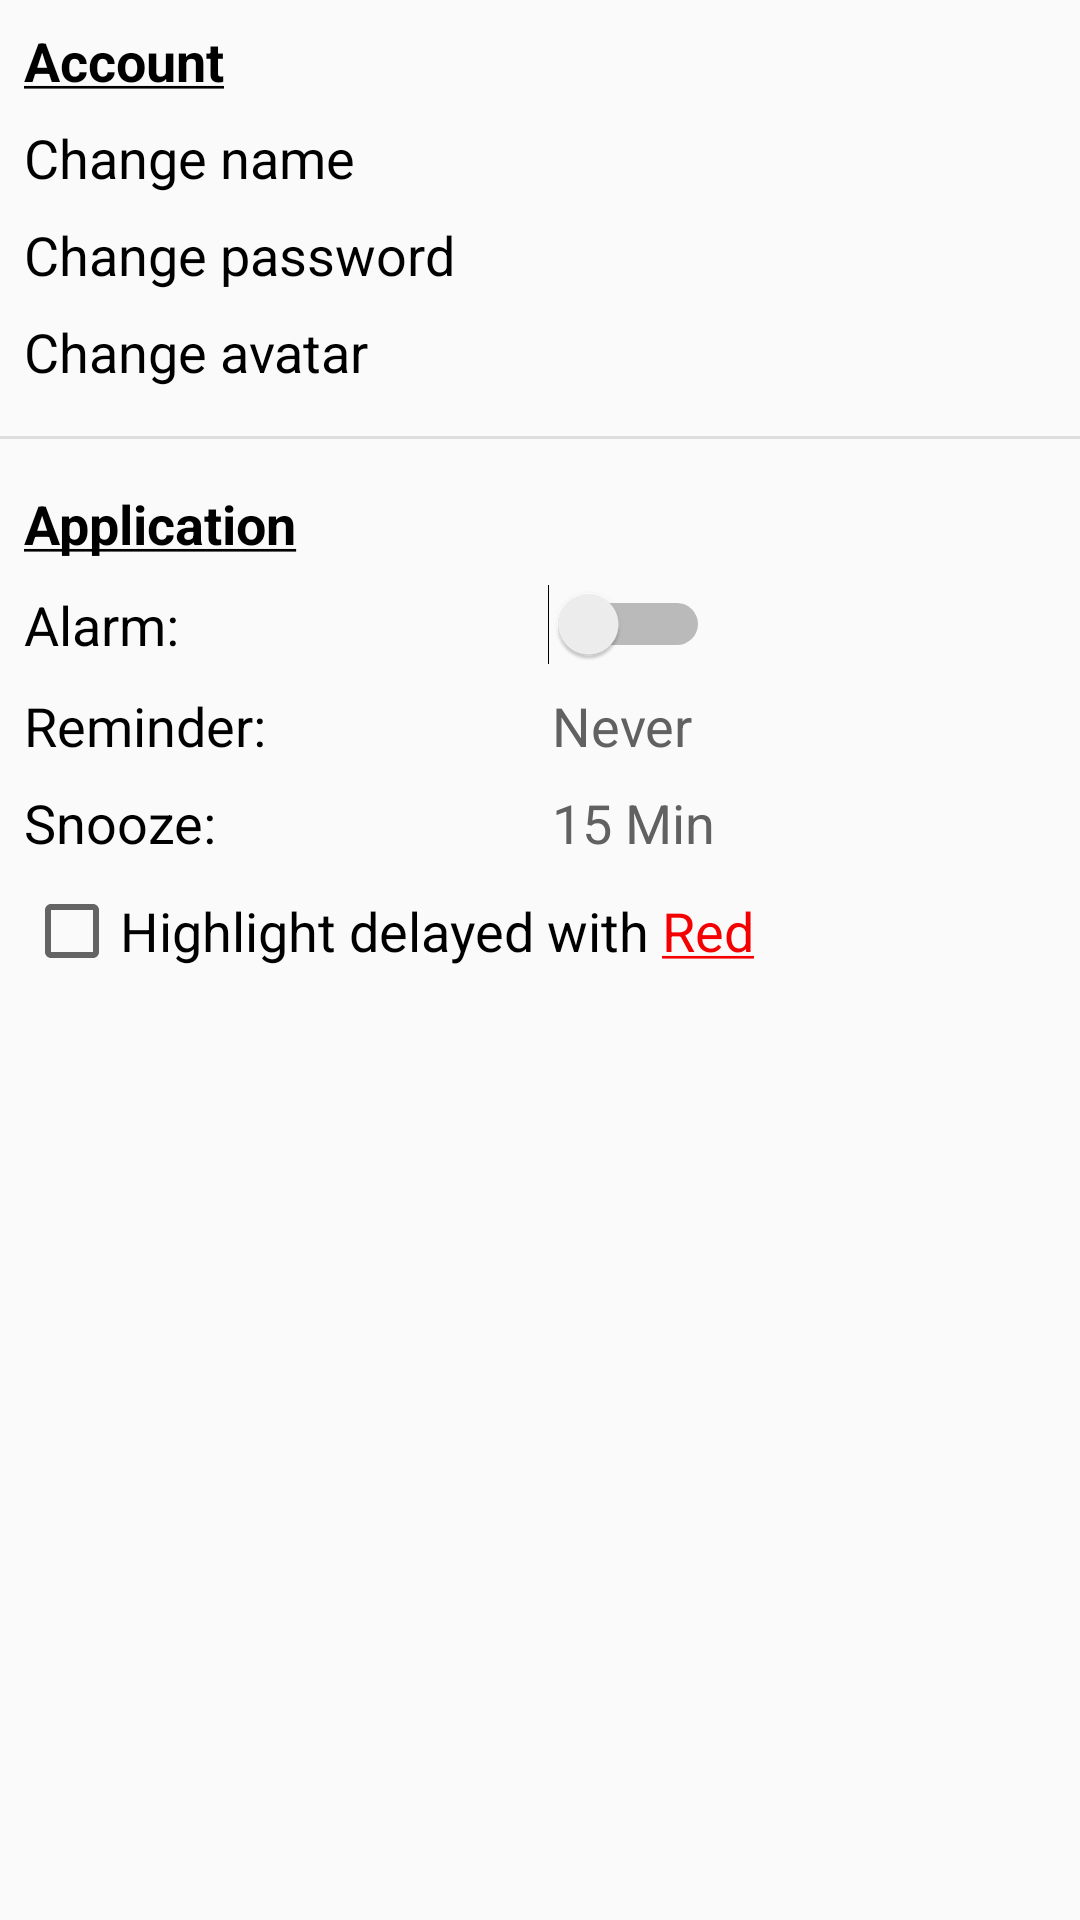

The Android layout XML behind this screen, and the referenced resources:
<!-- AndroidManifest.xml: application theme AppTheme -->
<!-- res/layout/fragment_settings.xml -->
<?xml version="1.0" encoding="utf-8"?>
<LinearLayout xmlns:android="http://schemas.android.com/apk/res/android"
    xmlns:tools="http://schemas.android.com/tools"
    android:layout_width="match_parent"
    android:layout_height="match_parent"
    android:orientation="vertical"
    tools:context=".fragments.SettingsFragment">

    <TextView
        android:layout_width="match_parent"
        android:layout_height="wrap_content"
        android:layout_margin="8dp"
        android:text="@string/account"
        android:textColor="@color/colorBlack"
        android:textSize="18sp"
        android:textStyle="bold" />

    <TextView
        android:id="@+id/nameTV"
        android:layout_width="match_parent"
        android:layout_height="wrap_content"
        android:layout_marginBottom="8dp"
        android:layout_marginStart="8dp"
        android:text="@string/change_name"
        android:textColor="@color/colorBlack"
        android:textSize="18sp" />

    <TextView
        android:id="@+id/pwTV"
        android:layout_width="match_parent"
        android:layout_height="wrap_content"
        android:layout_marginBottom="8dp"
        android:layout_marginStart="8dp"
        android:text="@string/change_password"
        android:textColor="@color/colorBlack"
        android:textSize="18sp" />

    <TextView
        android:id="@+id/avatarTV"
        android:layout_width="match_parent"
        android:layout_height="wrap_content"
        android:layout_marginBottom="8dp"
        android:layout_marginStart="8dp"
        android:text="@string/change_avatar"
        android:textColor="@color/colorBlack"
        android:textSize="18sp" />

    <View
        android:layout_width="match_parent"
        android:layout_height="1dp"
        android:layout_marginBottom="8dp"
        android:layout_marginTop="8dp"
        android:background="@color/colorDefaultGray" />

    <TextView
        android:layout_width="match_parent"
        android:layout_height="wrap_content"
        android:layout_margin="8dp"
        android:text="@string/application"
        android:textColor="@color/colorBlack"
        android:textSize="18sp"
        android:textStyle="bold" />

    <LinearLayout
        android:layout_width="match_parent"
        android:layout_height="wrap_content"
        android:layout_marginBottom="8dp"
        android:layout_marginStart="8dp"
        android:gravity="center|start"
        android:orientation="horizontal"
        android:weightSum="2">

        <TextView
            android:layout_width="wrap_content"
            android:layout_height="wrap_content"
            android:layout_weight="1"
            android:text="@string/alarm_"
            android:textColor="@color/colorBlack"
            android:textSize="18sp" />

        <Switch
            android:id="@+id/alarmSwitch"
            android:layout_width="wrap_content"
            android:layout_height="wrap_content"
            android:checked="false"
            android:gravity="start|center"
            android:padding="4dp" />

    </LinearLayout>

    <LinearLayout
        android:layout_width="match_parent"
        android:layout_height="wrap_content"
        android:layout_marginBottom="8dp"
        android:layout_marginStart="8dp"
        android:orientation="horizontal"
        android:weightSum="2">

        <TextView
            android:layout_width="0dp"
            android:layout_height="wrap_content"
            android:layout_weight="1"
            android:text="@string/reminder_"
            android:textColor="@color/colorBlack"
            android:textSize="18sp" />

        <TextView
            android:id="@+id/reminderTV"
            android:layout_width="0dp"
            android:layout_height="wrap_content"
            android:layout_weight="1"
            android:text="@string/never"
            android:textColor="@color/colorDarkGray"
            android:textSize="18sp" />
    </LinearLayout>

    <LinearLayout
        android:layout_width="match_parent"
        android:layout_height="wrap_content"
        android:layout_marginBottom="8dp"
        android:layout_marginStart="8dp"
        android:orientation="horizontal"
        android:weightSum="2">

        <TextView
            android:layout_width="0dp"
            android:layout_height="wrap_content"
            android:layout_weight="1"
            android:text="@string/snooze_"
            android:textColor="@color/colorBlack"
            android:textSize="18sp" />

        <TextView
            android:id="@+id/snoozeTV"
            android:layout_width="0dp"
            android:layout_height="wrap_content"
            android:layout_weight="1"
            android:text="@string/min_15"
            android:textColor="@color/colorDarkGray"
            android:textSize="18sp" />
    </LinearLayout>

    <LinearLayout
        android:id="@+id/highlightDelayedLL"
        android:layout_width="match_parent"
        android:layout_height="wrap_content"
        android:layout_marginBottom="8dp"
        android:layout_marginStart="8dp"
        android:orientation="horizontal">

        <CheckBox
            android:id="@+id/highlightDelayedCB"
            android:layout_width="wrap_content"
            android:layout_height="wrap_content"
            android:layout_marginEnd="4dp"
            android:text="@string/highlight_delayed"
            android:textColor="@color/colorBlack"
            android:textSize="18sp" />

        <TextView
            android:id="@+id/redCB"
            android:layout_width="wrap_content"
            android:layout_height="wrap_content"
            android:layout_marginEnd="4dp"
            android:text="@string/red"
            android:textColor="@color/colorCancel"
            android:textSize="18sp" />
    </LinearLayout>

</LinearLayout>
<!-- resources referenced by this layout -->
<resources>
  <color name="colorBlack">#000000</color>
  <color name="colorCancel">#f50000</color>
  <color name="colorDarkGray">#616161</color>
  <color name="colorDefaultGray">#dedede</color>
  <string name="account"><u>Account</u></string>
  <string name="alarm_">Alarm:</string>
  <string name="application"><u>Application</u></string>
  <string name="change_avatar">Change avatar</string>
  <string name="change_name">Change name</string>
  <string name="change_password">Change password</string>
  <string name="highlight_delayed">Highlight delayed with</string>
  <string name="min_15">15 Min</string>
  <string name="never">Never</string>
  <string name="red"><u>Red</u></string>
  <string name="reminder_">Reminder:</string>
  <string name="snooze_">Snooze:</string>
  <style name="AppTheme" parent="Theme.AppCompat.Light.NoActionBar">
          
          <item name="colorPrimary">@color/colorPrimary</item>
          <item name="colorPrimaryDark">@color/colorPrimaryDark</item>
          <item name="colorAccent">@color/colorAccent</item>
          <item name="drawerArrowStyle">@style/DrawerArrowStyle</item>
  
      </style>
  <color name="colorPrimary">#f2b705</color>
  <color name="colorPrimaryDark">#c49300</color>
  <color name="colorAccent">#4187ff</color>
  <style name="DrawerArrowStyle" parent="Widget.AppCompat.DrawerArrowToggle">
          <item name="color">@android:color/white</item>
      </style>
</resources>
